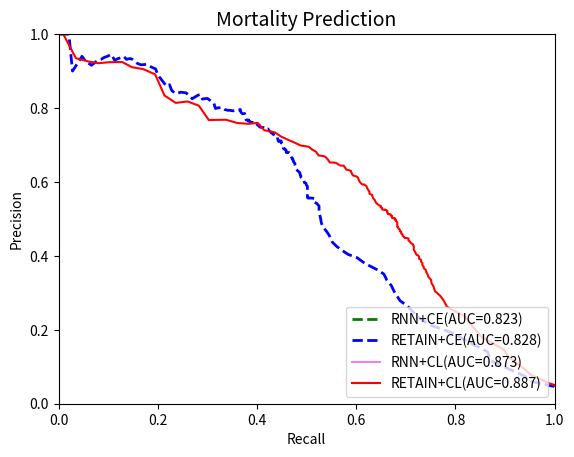

The matplotlib source for this figure:
import numpy as np
import matplotlib.pyplot as plt

precision_ce_death = [0.04586847, 0.04586847, 0.0461425 , 0.06041199, 0.07545766,
       0.09410013, 0.11661155, 0.14046628, 0.1666123 , 0.19063054,
       0.21460858, 0.2390453 , 0.26473868, 0.27871657, 0.30353278,
       0.31980136, 0.33404652, 0.35044419, 0.36021252, 0.37945369,
       0.39522872, 0.40387753, 0.41564071, 0.42590796, 0.43758593,
       0.45551012, 0.46707907, 0.47874868, 0.49063754, 0.50269142,
       0.51052113, 0.51828102, 0.52710264, 0.53475205, 0.54172214,
       0.54517609, 0.55539617, 0.55665526, 0.55620528, 0.55826857,
       0.56489337, 0.56687619, 0.57293048, 0.58333902, 0.58856331,
       0.59022123, 0.59628563, 0.5980247 , 0.60707099, 0.60874606,
       0.6125211 , 0.6155485 , 0.6169967 , 0.61946202, 0.62280142,
       0.62653612, 0.62959354, 0.63159238, 0.63375444, 0.63685155,
       0.63894623, 0.64571411, 0.64746802, 0.64967837, 0.6550835 ,
       0.65732855, 0.65933505, 0.66125296, 0.66284026, 0.66376672,
       0.66789858, 0.67142341, 0.67294872, 0.6755383 , 0.67816357,
       0.67816357, 0.67972133, 0.67933567, 0.67971311, 0.68547065,
       0.68967903, 0.68897845, 0.69117846, 0.69175466, 0.69418433,
       0.6983335 , 0.70027625, 0.70334871, 0.70518736, 0.70566544,
       0.71060829, 0.71123181, 0.71006477, 0.71070579, 0.71063245,
       0.71063245, 0.71129173, 0.71263873, 0.7185221 , 0.7217705 ,
       0.72153708, 0.72302626, 0.72376899, 0.72673552, 0.73153128,
       0.73243043, 0.7316555 , 0.73240712, 0.73240712, 0.73317038,
       0.73767287, 0.74348628, 0.74219267, 0.74224798, 0.74515494,
       0.7472077 , 0.74825445, 0.75049853, 0.75368035, 0.75345064,
       0.75522517, 0.75765438, 0.75618621, 0.75954051, 0.76042546,
       0.76134289, 0.76103217, 0.76123592, 0.76282279, 0.76552605,
       0.76479141, 0.76784225, 0.76719936, 0.76795435, 0.77551888,
       0.78536423, 0.78442458, 0.78843563, 0.79608117, 0.79428779,
       0.79292419, 0.79405661, 0.79237904, 0.79389348, 0.7937752 ,
       0.79582181, 0.79900418, 0.80186416, 0.80091814, 0.79999579,
       0.79870878, 0.80461928, 0.81235297, 0.82165435, 0.8261633 ,
       0.82423217, 0.83657972, 0.83473572, 0.82518192, 0.84085968,
       0.84283622, 0.83919494, 0.8475937 , 0.8631242 , 0.85877847,
       0.86394382, 0.88926185, 0.9057383 , 0.91098638, 0.91815156,
       0.91691835, 0.92068073, 0.93085213, 0.93409407, 0.93178244,
       0.9400303 , 0.93602399, 0.93274132, 0.92871259, 0.9452381 ,
       0.94095238, 0.93652174, 0.93126984, 0.9285213 , 0.91577965,
       0.92669683, 0.94      , 0.9       , 1.        , 1.        ,
       1.        , 1.        , 1.        , 1.        , 1.        ,
       1.        , 1.        , 1.        , 1.        , 1.        ,
       1.        , 1.        ]


recall_ce_death = [1.        , 1.        , 1.        , 0.95294118, 0.93823529,
       0.90735294, 0.87058824, 0.86470588, 0.82647059, 0.79558824,
       0.74558824, 0.72058824, 0.70294118, 0.68823529, 0.67647059,
       0.67058824, 0.66176471, 0.65588235, 0.64558824, 0.61764706,
       0.60147059, 0.58382353, 0.57058824, 0.56029412, 0.55147059,
       0.54558824, 0.53970588, 0.53235294, 0.52941176, 0.52794118,
       0.52647059, 0.525     , 0.525     , 0.525     , 0.52058824,
       0.51617647, 0.51617647, 0.50882353, 0.50294118, 0.50147059,
       0.50147059, 0.50147059, 0.50147059, 0.50147059, 0.50147059,
       0.5       , 0.49852941, 0.49558824, 0.49411765, 0.49117647,
       0.48823529, 0.48823529, 0.48823529, 0.48676471, 0.48676471,
       0.48529412, 0.48235294, 0.48088235, 0.47941176, 0.47794118,
       0.47794118, 0.47647059, 0.47647059, 0.47647059, 0.47352941,
       0.47352941, 0.47205882, 0.47205882, 0.47205882, 0.47058824,
       0.46911765, 0.46764706, 0.46764706, 0.46617647, 0.46617647,
       0.46617647, 0.46470588, 0.46029412, 0.45882353, 0.45882353,
       0.45588235, 0.45441176, 0.45294118, 0.45294118, 0.45294118,
       0.45294118, 0.45147059, 0.45147059, 0.45      , 0.44852941,
       0.44852941, 0.44852941, 0.44411765, 0.44411765, 0.44264706,
       0.44264706, 0.44264706, 0.44264706, 0.44117647, 0.44117647,
       0.43823529, 0.43676471, 0.43529412, 0.43382353, 0.43235294,
       0.43088235, 0.42941176, 0.42941176, 0.42941176, 0.42941176,
       0.425     , 0.42205882, 0.41911765, 0.41764706, 0.41470588,
       0.41323529, 0.40588235, 0.40441176, 0.40441176, 0.40147059,
       0.4       , 0.39852941, 0.39264706, 0.39264706, 0.39264706,
       0.39117647, 0.38823529, 0.38676471, 0.38676471, 0.38382353,
       0.38235294, 0.38235294, 0.38088235, 0.37794118, 0.37647059,
       0.375     , 0.37058824, 0.36764706, 0.36617647, 0.36323529,
       0.35882353, 0.35735294, 0.35147059, 0.34558824, 0.34117647,
       0.33529412, 0.33235294, 0.32941176, 0.32352941, 0.31911765,
       0.31617647, 0.31470588, 0.31323529, 0.30441176, 0.3       ,
       0.28970588, 0.28529412, 0.28088235, 0.26911765, 0.25735294,
       0.24705882, 0.23529412, 0.22794118, 0.22352941, 0.21764706,
       0.21470588, 0.2       , 0.19558824, 0.18676471, 0.17794118,
       0.16617647, 0.15882353, 0.15      , 0.14411765, 0.13676471,
       0.13088235, 0.125     , 0.11764706, 0.11323529, 0.10588235,
       0.1       , 0.09117647, 0.08529412, 0.07794118, 0.06617647,
       0.05441176, 0.04705882, 0.02794118, 0.02058824, 0.01470588,
       0.00441176, 0.        , 0.        , 0.        , 0.        ,
       0.        , 0.        , 0.        , 0.        , 0.        ,
       0.        , 0.        ]

precition_cl_retain = [0.05059022, 0.05059022, 0.05059022, 0.05059022, 0.05059022,
       0.05575269, 0.07698048, 0.09860822, 0.12682813, 0.14603277,
       0.16111147, 0.17926014, 0.19649592, 0.21122631, 0.22513115,
       0.23802102, 0.25114737, 0.2628115 , 0.27974396, 0.29194346,
       0.30453726, 0.31656112, 0.32569257, 0.33541043, 0.343286  ,
       0.34910036, 0.35566331, 0.36224392, 0.3668088 , 0.37033619,
       0.37523777, 0.38102957, 0.38424256, 0.38944364, 0.39201762,
       0.39639778, 0.40099419, 0.40294359, 0.40732813, 0.411133  ,
       0.41328054, 0.41669927, 0.41924688, 0.42220488, 0.42654119,
       0.42877315, 0.43064411, 0.4331762 , 0.43386982, 0.43658247,
       0.43849326, 0.440522  , 0.44166175, 0.44430999, 0.4469696 ,
       0.44737258, 0.44800448, 0.4484324 , 0.45035303, 0.45109868,
       0.45137799, 0.45334198, 0.4551132 , 0.45627028, 0.45832352,
       0.45941597, 0.46042525, 0.46191615, 0.46434542, 0.46561539,
       0.46701137, 0.46714965, 0.46920607, 0.46966176, 0.47312593,
       0.47355131, 0.47670815, 0.47865029, 0.47847506, 0.48122096,
       0.48466689, 0.48852156, 0.49106549, 0.49321037, 0.49412244,
       0.49667274, 0.49663935, 0.49850433, 0.49960137, 0.50045628,
       0.50104382, 0.50110347, 0.50207349, 0.50197209, 0.50304163,
       0.50441484, 0.5074146 , 0.50841686, 0.50849548, 0.50935975,
       0.51237219, 0.51297644, 0.5128859 , 0.5149912 , 0.51583648,
       0.51843909, 0.52018221, 0.52157085, 0.5220438 , 0.52313169,
       0.52420688, 0.52529305, 0.52494937, 0.52495046, 0.52651227,
       0.53020409, 0.53089598, 0.53094197, 0.53511784, 0.53618947,
       0.54015049, 0.54186135, 0.54360385, 0.54676437, 0.55104248,
       0.55494105, 0.55781032, 0.55920011, 0.56334087, 0.565258  ,
       0.5659856 , 0.56786809, 0.5714784 , 0.57288137, 0.57525238,
       0.57607974, 0.57903623, 0.58145762, 0.58617879, 0.58950522,
       0.59154215, 0.59334024, 0.5931353 , 0.59852428, 0.60411522,
       0.61004255, 0.61288332, 0.61405339, 0.61568959, 0.61757344,
       0.62416433, 0.62744241, 0.62992175, 0.6322522 , 0.63351881,
       0.63881675, 0.64410195, 0.64438846, 0.64742568, 0.65098657,
       0.65238617, 0.65274488, 0.66106181, 0.66847799, 0.67010173,
       0.67170105, 0.68208641, 0.68808619, 0.69533136, 0.69853718,
       0.7062638 , 0.71394875, 0.72312421, 0.73414498, 0.73982304,
       0.75965653, 0.7573201 , 0.759597  , 0.76833485, 0.76765904,
       0.80640862, 0.81777003, 0.81391036, 0.8339308 , 0.89101307,
       0.90536381, 0.91043711, 0.92450142, 0.92411067, 0.92136223,
       0.92592593, 0.935     , 1.        , 1.        , 1.        ,
       1.        , 1.        , 1.        , 1.        , 1.        ,
       1.        , 1.        ]

recall_cl_retain_death = [1.        , 1.        , 1.        , 1.        , 1.        ,
       0.988     , 0.95333333, 0.93466667, 0.90666667, 0.89733333,
       0.87866667, 0.85333333, 0.84266667, 0.83333333, 0.82533333,
       0.81733333, 0.79733333, 0.78266667, 0.776     , 0.76933333,
       0.75866667, 0.756     , 0.752     , 0.75066667, 0.74533333,
       0.744     , 0.74133333, 0.74      , 0.736     , 0.736     ,
       0.73333333, 0.73333333, 0.73066667, 0.73066667, 0.72666667,
       0.72666667, 0.72533333, 0.72133333, 0.72      , 0.71866667,
       0.71733333, 0.716     , 0.716     , 0.716     , 0.716     ,
       0.71466667, 0.71466667, 0.712     , 0.71066667, 0.70933333,
       0.708     , 0.70666667, 0.70533333, 0.70533333, 0.70533333,
       0.704     , 0.70266667, 0.69733333, 0.69733333, 0.696     ,
       0.696     , 0.69466667, 0.69333333, 0.69333333, 0.69333333,
       0.692     , 0.69066667, 0.69066667, 0.69066667, 0.68933333,
       0.68933333, 0.688     , 0.688     , 0.688     , 0.68666667,
       0.68533333, 0.684     , 0.684     , 0.68266667, 0.68266667,
       0.68266667, 0.68266667, 0.68266667, 0.68133333, 0.68      ,
       0.68      , 0.67866667, 0.67866667, 0.67866667, 0.67866667,
       0.67866667, 0.676     , 0.676     , 0.67466667, 0.672     ,
       0.672     , 0.672     , 0.672     , 0.67066667, 0.66933333,
       0.66933333, 0.66666667, 0.664     , 0.664     , 0.66266667,
       0.66266667, 0.66266667, 0.66266667, 0.66133333, 0.66133333,
       0.65866667, 0.65866667, 0.656     , 0.65333333, 0.652     ,
       0.652     , 0.65066667, 0.64933333, 0.64933333, 0.64666667,
       0.64266667, 0.64133333, 0.64      , 0.63866667, 0.63733333,
       0.63466667, 0.63333333, 0.63333333, 0.632     , 0.632     ,
       0.63066667, 0.62666667, 0.62666667, 0.62666667, 0.62533333,
       0.62533333, 0.624     , 0.62266667, 0.62133333, 0.62      ,
       0.61733333, 0.616     , 0.612     , 0.608     , 0.60533333,
       0.604     , 0.60266667, 0.60133333, 0.59866667, 0.59333333,
       0.59066667, 0.58933333, 0.58933333, 0.584     , 0.58      ,
       0.57733333, 0.57466667, 0.568     , 0.564     , 0.56      ,
       0.556     , 0.54666667, 0.54266667, 0.53733333, 0.53333333,
       0.524     , 0.51866667, 0.51066667, 0.504     , 0.488     ,
       0.476     , 0.46266667, 0.448     , 0.436     , 0.41466667,
       0.40133333, 0.38266667, 0.36      , 0.33733333, 0.30266667,
       0.28266667, 0.26      , 0.236     , 0.21333333, 0.19466667,
       0.17066667, 0.148     , 0.128     , 0.104     , 0.08      ,
       0.06      , 0.03466667, 0.00933333, 0.        , 0.        ,
       0.        , 0.        , 0.        , 0.        , 0.        ,
       0.        , 0.        ]

precision_ce_rnn_death = []

recall_ce_rnn_death_24 = []

precision_cl_rnn_death=[]

recall_cl_rnn_death_24 = []




plt.xlabel("Recall")
plt.ylabel("Precision")
plt.title("Mortality Prediction", fontsize=14)
plt.xlim(0.0, 1.0)
plt.ylim(0.0, 1.0)
x = [0.0, 1.0]
#plt.plot(x, x, linestyle='dashed', color='red', linewidth=2, label='random')

plt.plot(recall_ce_rnn_death_24, precision_ce_rnn_death, color='green', linestyle='dashed',linewidth=2, label='RNN+CE(AUC=0.823)')


plt.plot(recall_ce_death,precision_ce_death,color='blue',linestyle='dashed',linewidth=2,label='RETAIN+CE(AUC=0.828)')

#plt.plot(fp_rate_hl_retain,tp_rate_hl_retain,color='orange',label='RETAIN+HL')

plt.plot(precision_cl_rnn_death,recall_cl_rnn_death_24,color='violet',linewidth=1.5,label='RNN+CL(AUC=0.873)')
plt.plot(recall_cl_retain_death, precition_cl_retain, color='red', linewidth=1.5, label='RETAIN+CL(AUC=0.887)')


plt.legend(loc='lower right')
plt.show()